Run: headless pygame with SDL's dummy video driver; simulated clock (each Clock.tick advances the game by its frame time, no real sleeping); random seed 0; keys injected as events and as key.get_pressed() state; no mouse input.
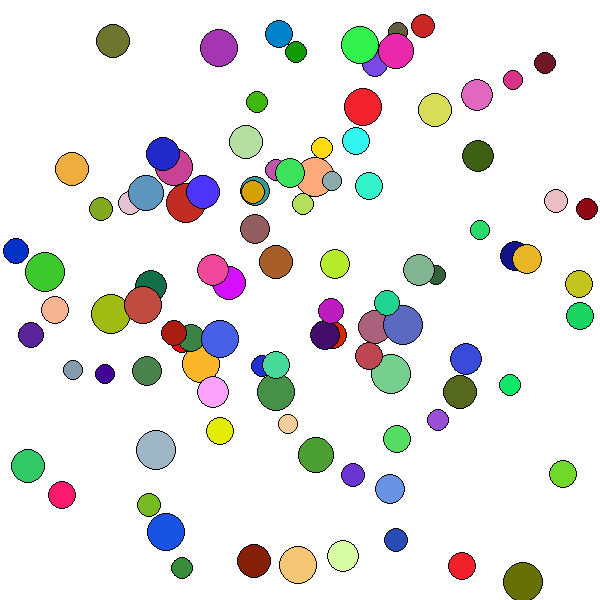
Frame 1 of 4 · flips 1–60 · no input
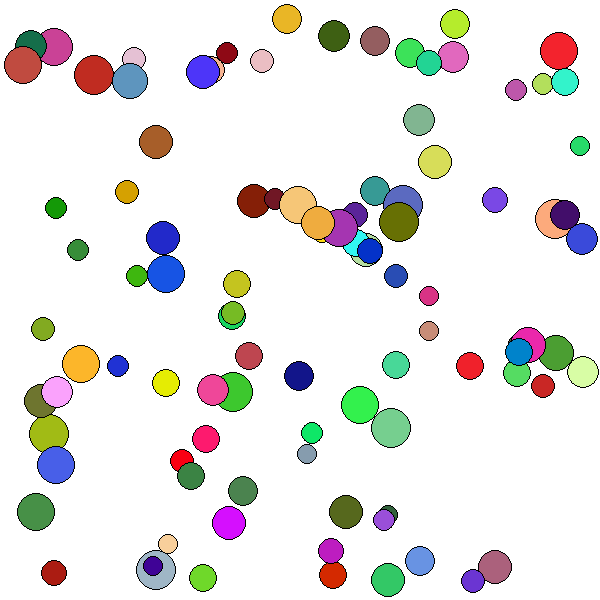
Frame 2 of 4 · flips 61–180 · tapped SPACE, RETURN · held RIGHT (→), D
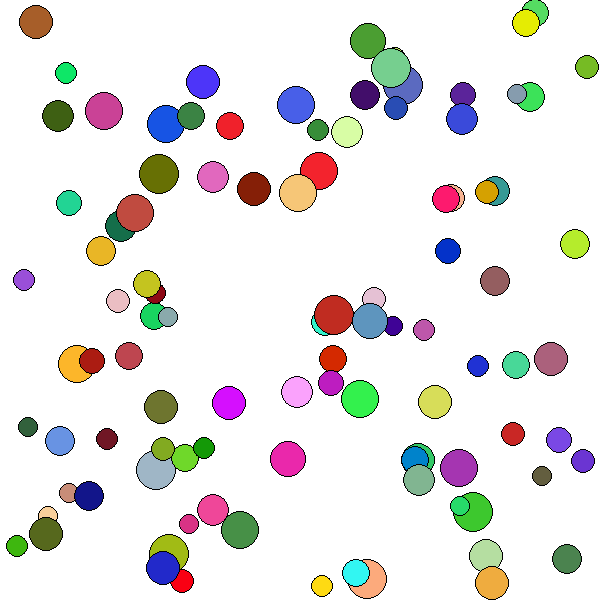
Frame 3 of 4 · flips 181–300 · held DOWN (↓), S
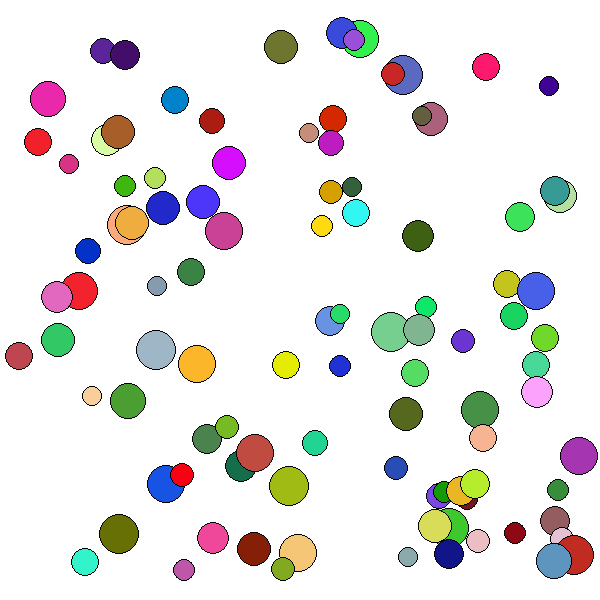
Frame 4 of 4 · flips 301–420 · held LEFT (←), A, UP (↑), W

The pygame program that drew these frames:

#!/usr/bin/env python3
# -*- coding: utf-8 -*-

__author__ = 'ipetrash'


from random import randint

# pip install pygame
import pygame


class Ball:
    def __init__(self, x, y, r, v_x, v_y, color):
        self.x = x
        self.y = y
        self.r = r
        self.v_x = v_x
        self.v_y = v_y
        self.color = color

    def update(self):
        self.x += self.v_x
        self.y += self.v_y

    def draw(self, surface):
        pygame.draw.circle(surface, self.color, self.center, self.r)

        # Нарисуем поверх первого, прозрачный второй с границей (параметр width)
        pygame.draw.circle(surface, (0, 0, 0), self.center, self.r, 1)

    @property
    def center(self):
        return self.x, self.y

    @property
    def top(self):
        return self.y - self.r

    @property
    def bottom(self):
        return self.y + self.r

    @property
    def left(self):
        return self.x - self.r

    @property
    def right(self):
        return self.x + self.r


# TODO: https://habr.com/post/347138/
# class Game:
#     def __init__(self, width: int, height: int, caption='Balls!', background_color=(255, 255, 255), frame_rate=60):
#         self.width = width
#         self.height = height
#         self.frame_rate = frame_rate
#
#         self.surface = pygame.display.set_mode((width, height))
#         self.clock = pygame.time.Clock()
#
#         self.background_color = background_color
#
#         self.game_active = False
#
#         pygame.init()
#
#         self.update_caption()
#
#     def update_caption(self):
#         pygame.display.set_caption("{} [{} fps]".format(self.caption, int(self.clock.get_fps())))
#
#     def
#
#     def update(self):
#         pass
#
#     def draw(self):
#         pass
#
#     def run(self):
#         self.update()
#         self.draw()
#
#         pygame.display.update()
#         self.clock.tick(self.frame_rate)

FPS = 60
WIDTH = 600  # ширина экрана
HEIGHT = 600  # высота экрана
BACKGROUND_COLOR = (255, 255, 255)
BALL_NUMBER = 100

pygame.init()
surface = pygame.display.set_mode((WIDTH, HEIGHT))
clock = pygame.time.Clock()


def create_random_ball(width, height) -> Ball:
    def get_random_vector():
        pos = 0, 0
        # Если pos равен (0, 0), пересчитываем значения, т.к. шарик должен двигаться
        while pos == (0, 0):
            pos = randint(-3, 3), randint(-3, 3)

        return pos

    def get_random_color():
        return randint(0, 255), randint(0, 255), randint(0, 255)
    
    x = width // 2 + randint(-width // 4, width // 4)
    y = height // 2 + randint(-height // 4, height // 4)
    r = randint(10, 20)
    v_x, v_y = get_random_vector()
    color = get_random_color()

    return Ball(x, y, r, v_x, v_y, color)


balls = [create_random_ball(WIDTH, HEIGHT) for _ in range(BALL_NUMBER)]

game_active = True

while True:
    for event in pygame.event.get():  # получение всех событий
        if event.type == pygame.QUIT:  # проверка события "Выход"
            game_active = False
            break

    is_pressed = pygame.key.get_pressed()
    if is_pressed[pygame.K_ESCAPE]:
        game_active = False

    if not game_active:
        break

    surface.fill(BACKGROUND_COLOR)

    for ball in balls:
        ball.draw(surface)
        ball.update()

        # Условия отскакивания шарика от левого и правого края
        if ball.left <= 0 or ball.right >= WIDTH:
            ball.v_x = -ball.v_x

        # Условия отскакивания шарика верхнего и нижнего края
        if ball.top <= 0 or ball.bottom >= HEIGHT:
            ball.v_y = -ball.v_y

    pygame.display.set_caption("[{} fps]".format(int(clock.get_fps())))
    pygame.display.update()

    clock.tick(FPS)
    pygame.event.pump()
